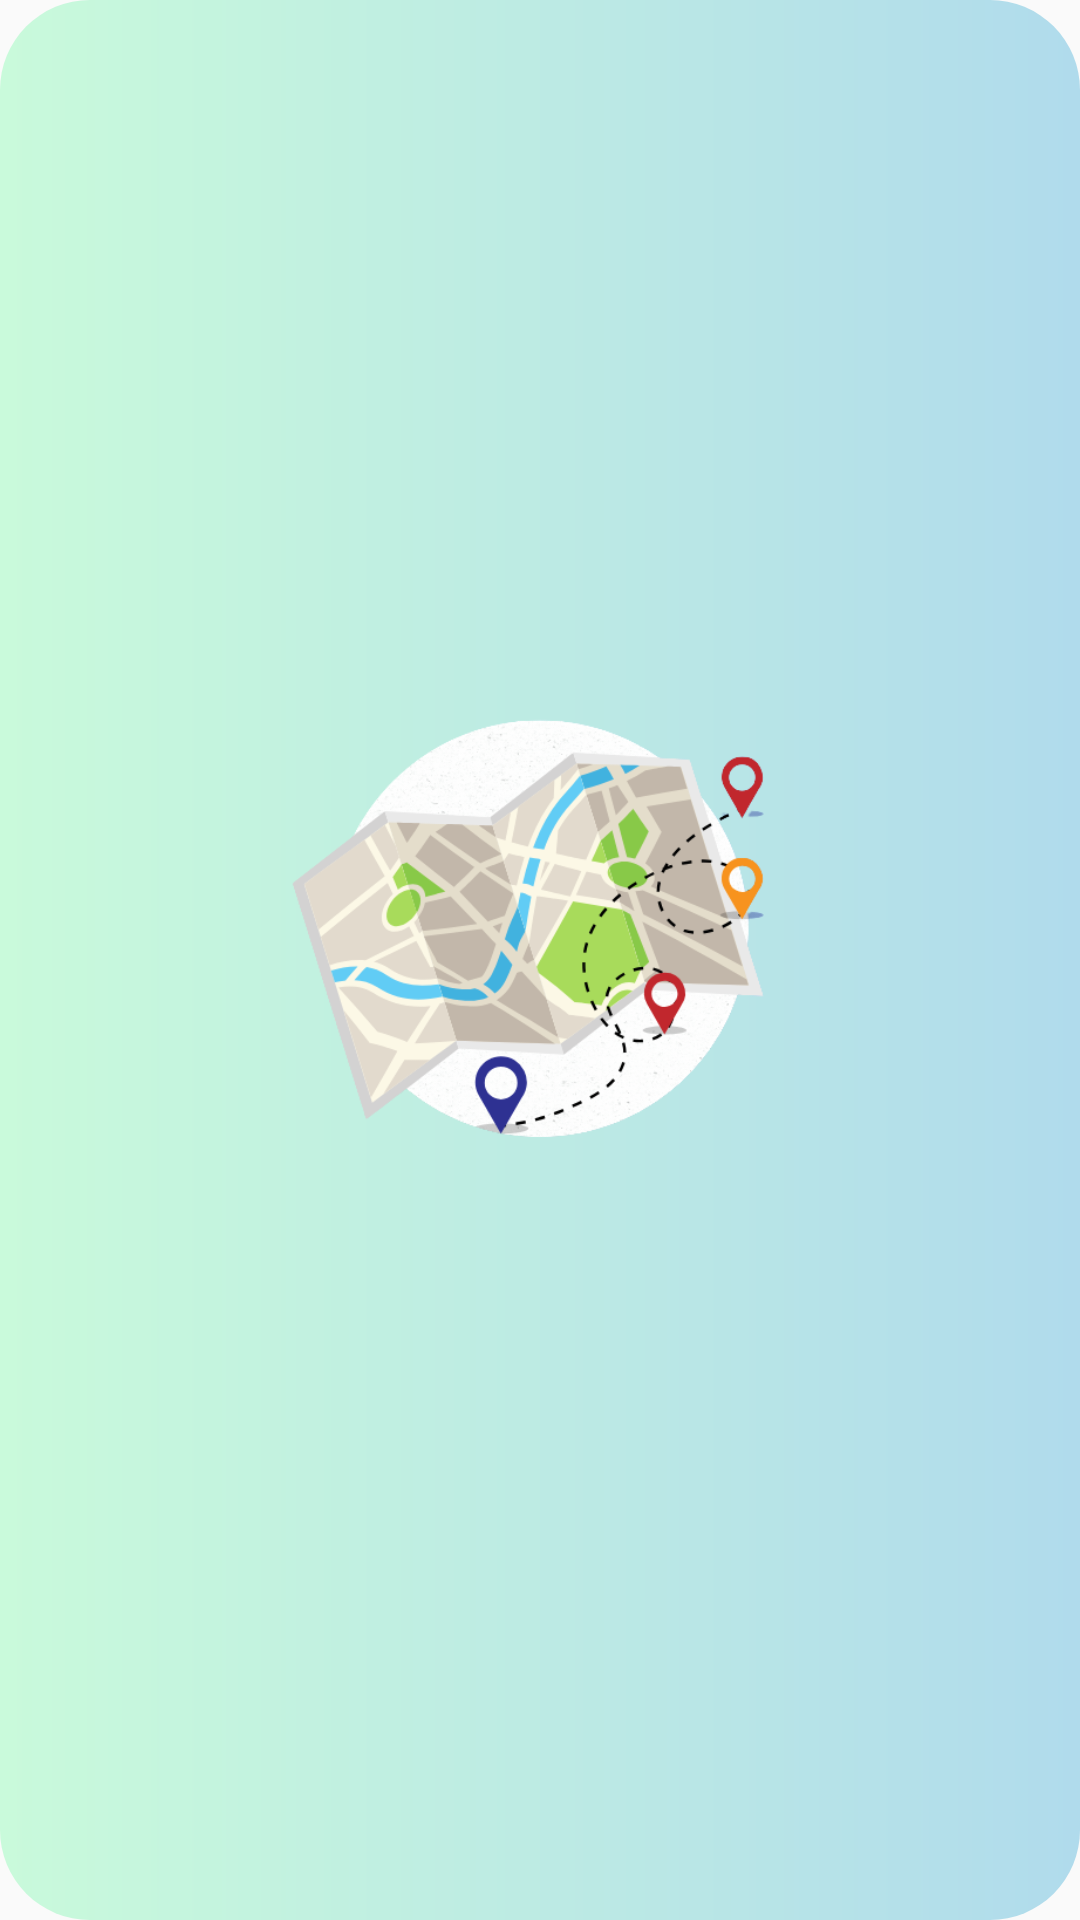

This screen was rendered from an Android layout file. Write that file and the resources it references.
<!-- AndroidManifest.xml: application theme Theme.CampusNavigation -->
<!-- res/layout/activity_splash.xml -->
<?xml version="1.0" encoding="utf-8"?>
<androidx.constraintlayout.widget.ConstraintLayout
    xmlns:android="http://schemas.android.com/apk/res/android"
    xmlns:app="http://schemas.android.com/apk/res-auto"
    android:layout_width="match_parent"
    android:layout_height="match_parent"
    android:background="@drawable/bg_gradient">

    <ImageView
        android:id="@+id/splash_logo"
        android:layout_width="200dp"
        android:layout_height="200dp"
        android:src="@drawable/appicon"
        android:contentDescription="App Logo"
        app:layout_constraintTop_toTopOf="parent"
        app:layout_constraintBottom_toBottomOf="parent"
        app:layout_constraintStart_toStartOf="parent"
        app:layout_constraintEnd_toEndOf="parent"/>

</androidx.constraintlayout.widget.ConstraintLayout>
<!-- resources referenced by this layout -->
<resources>
  <!-- drawable appicon: png bitmap (drawable, 109120 bytes) -->
  <!-- drawable bg_gradient (drawable) -->
  <?xml version="1.0" encoding="utf-8"?>
  <shape xmlns:android="http://schemas.android.com/apk/res/android"
      android:shape="rectangle">
  
      
      <gradient
          android:startColor="#C9FADB"
          android:endColor="#B0DBEC"
          android:angle="0"/> 
  
      
      <corners android:radius="30dp" />
  
      
      <padding
          android:left="12dp"
          android:top="12dp"
          android:right="12dp"
          android:bottom="12dp" />
  
  </shape>
  <style name="Theme.CampusNavigation" parent="Theme.AppCompat.Light.NoActionBar">
          <item name="colorPrimary">@color/purple_500</item>
          <item name="colorPrimaryDark">@color/purple_700</item>
          <item name="colorAccent">@color/teal_200</item>
      </style>
  <color name="purple_500">#FF6200EE</color>
  <color name="purple_700">#FF3700B3</color>
  <color name="teal_200">#FF03DAC5</color>
</resources>
